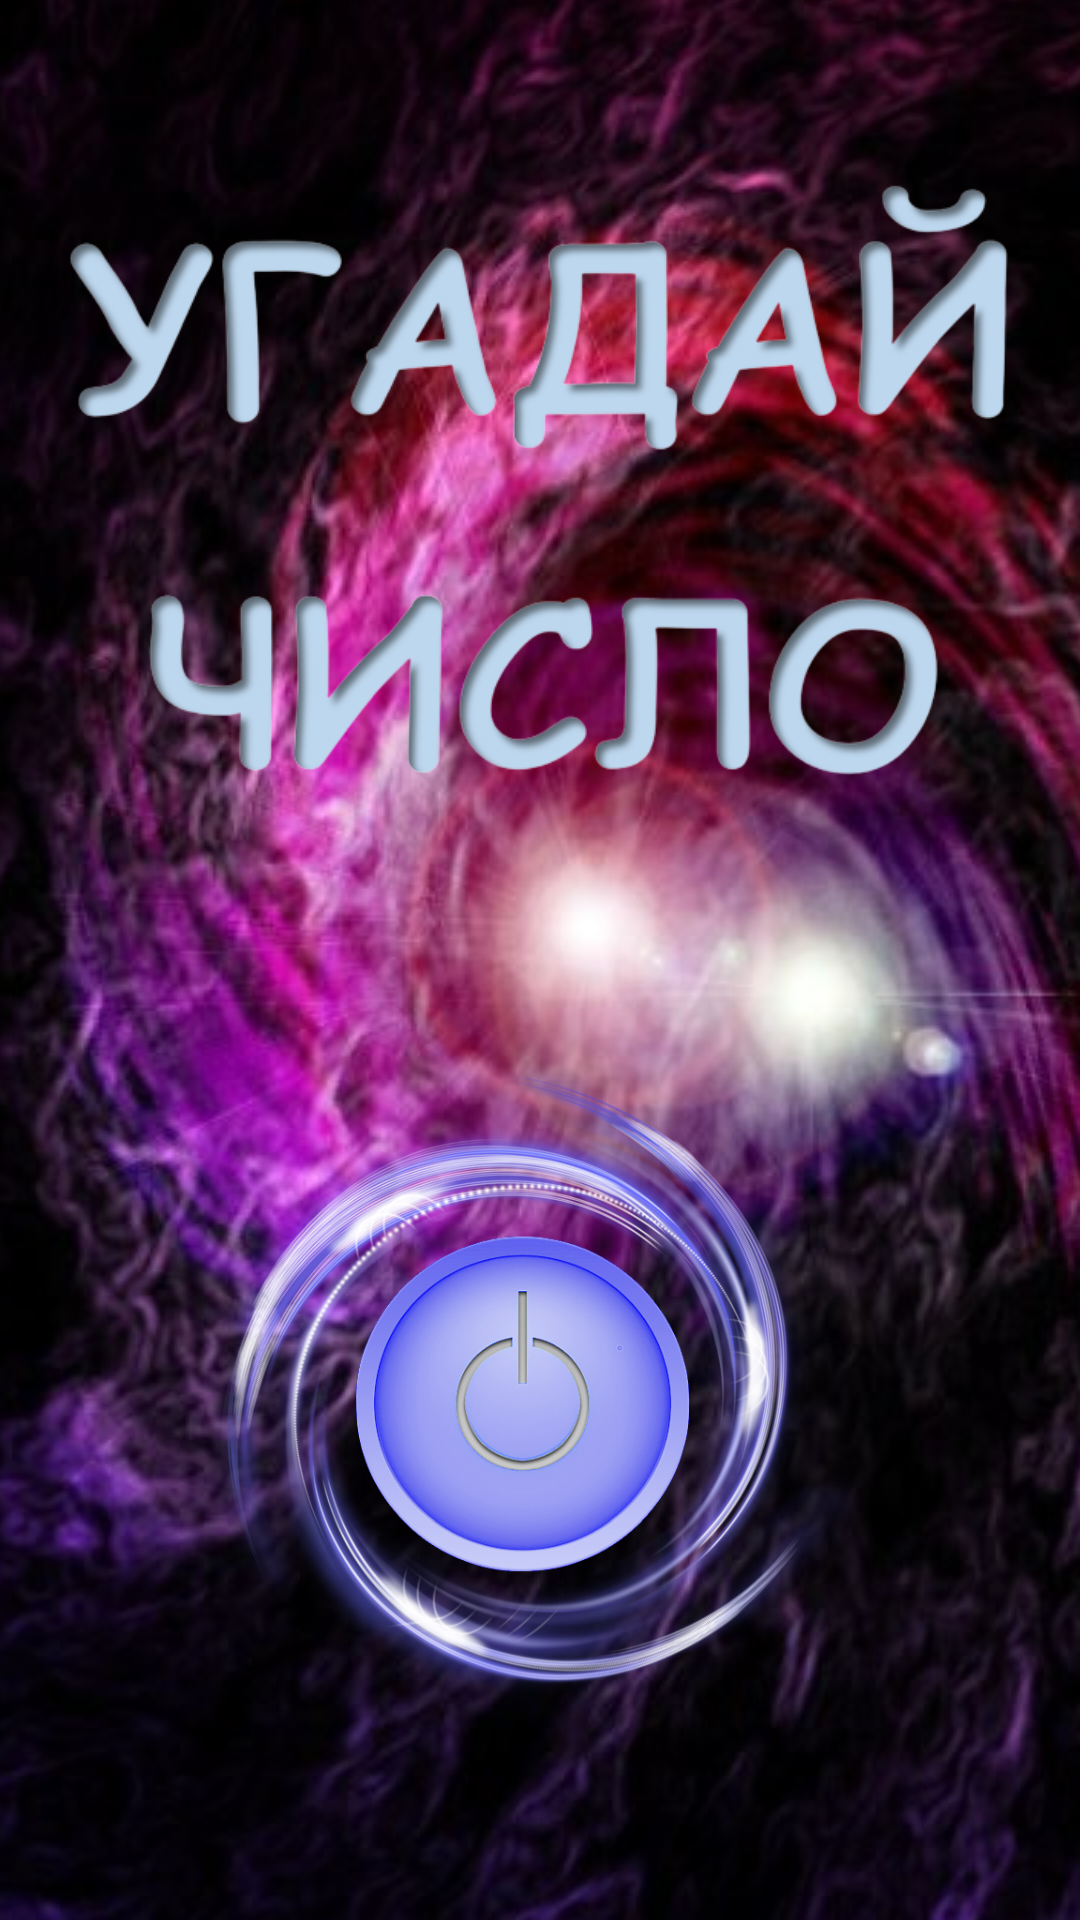

Android layout source for this screen:
<!-- AndroidManifest.xml: application theme Theme.2023_app -->
<!-- res/layout/activity_main.xml -->
<?xml version="1.0" encoding="utf-8"?>
<android.support.constraint.ConstraintLayout
        xmlns:android="http://schemas.android.com/apk/res/android"
        xmlns:tools="http://schemas.android.com/tools"
        xmlns:app="http://schemas.android.com/apk/res-auto"
        android:layout_width="wrap_content"
        android:layout_height="wrap_content"
        tools:context=".MainActivity"
        android:keepScreenOn="false">
    <ImageView
            android:layout_width="wrap_content"
            android:layout_height="wrap_content"
            app:srcCompat="@drawable/fon"
            android:id="@+id/fon"

            app:layout_constraintStart_toStartOf="parent"
            app:layout_constraintEnd_toEndOf="parent"
            app:layout_constraintBottom_toBottomOf="parent"
            app:layout_constraintTop_toTopOf="parent"
            android:scaleType="center"/>

<Button
    android:layout_width="250dp"
    android:layout_height="250dp"
    android:id="@+id/key_start"
    android:onClick="OnClick"
    android:background="@drawable/whirlpool_start"



    app:layout_constraintBottom_toBottomOf="@+id/fon"
    android:layout_marginBottom="50dp"
    android:layout_marginEnd="81dp"
    app:layout_constraintEnd_toEndOf="@+id/fon"
    app:layout_constraintStart_toStartOf="@+id/fon"
    android:layout_marginStart="80dp"
    tools:ignore="MissingConstraints"
    />
    <ImageView
            android:layout_width="320dp"
            android:layout_height="320dp"
            app:srcCompat="@drawable/greetings"
            android:id="@+id/imageView2"
            app:layout_constraintTop_toTopOf="@+id/fon" android:layout_marginEnd="60dp"
            app:layout_constraintEnd_toEndOf="@+id/fon" app:layout_constraintStart_toStartOf="@+id/fon"
            android:layout_marginStart="60dp"/>


</android.support.constraint.ConstraintLayout>
<!-- resources referenced by this layout -->
<resources>
  <!-- drawable fon: jpg bitmap (drawable, 572811 bytes) -->
  <!-- drawable greetings: png bitmap (drawable, 99039 bytes) -->
  <!-- drawable whirlpool_start: png bitmap (drawable, 535335 bytes) -->
  <style name="Theme.2023_app" parent="Theme.AppCompat.Light.DarkActionBar">
          
          <item name="colorPrimary">@color/purple_500</item>
          <item name="colorPrimaryDark">@color/purple_700</item>
          <item name="colorAccent">@color/teal_200</item>
          
      </style>
  <color name="purple_500">#FF6200EE</color>
  <color name="purple_700">#FF3700B3</color>
  <color name="teal_200">#FF03DAC5</color>
</resources>
